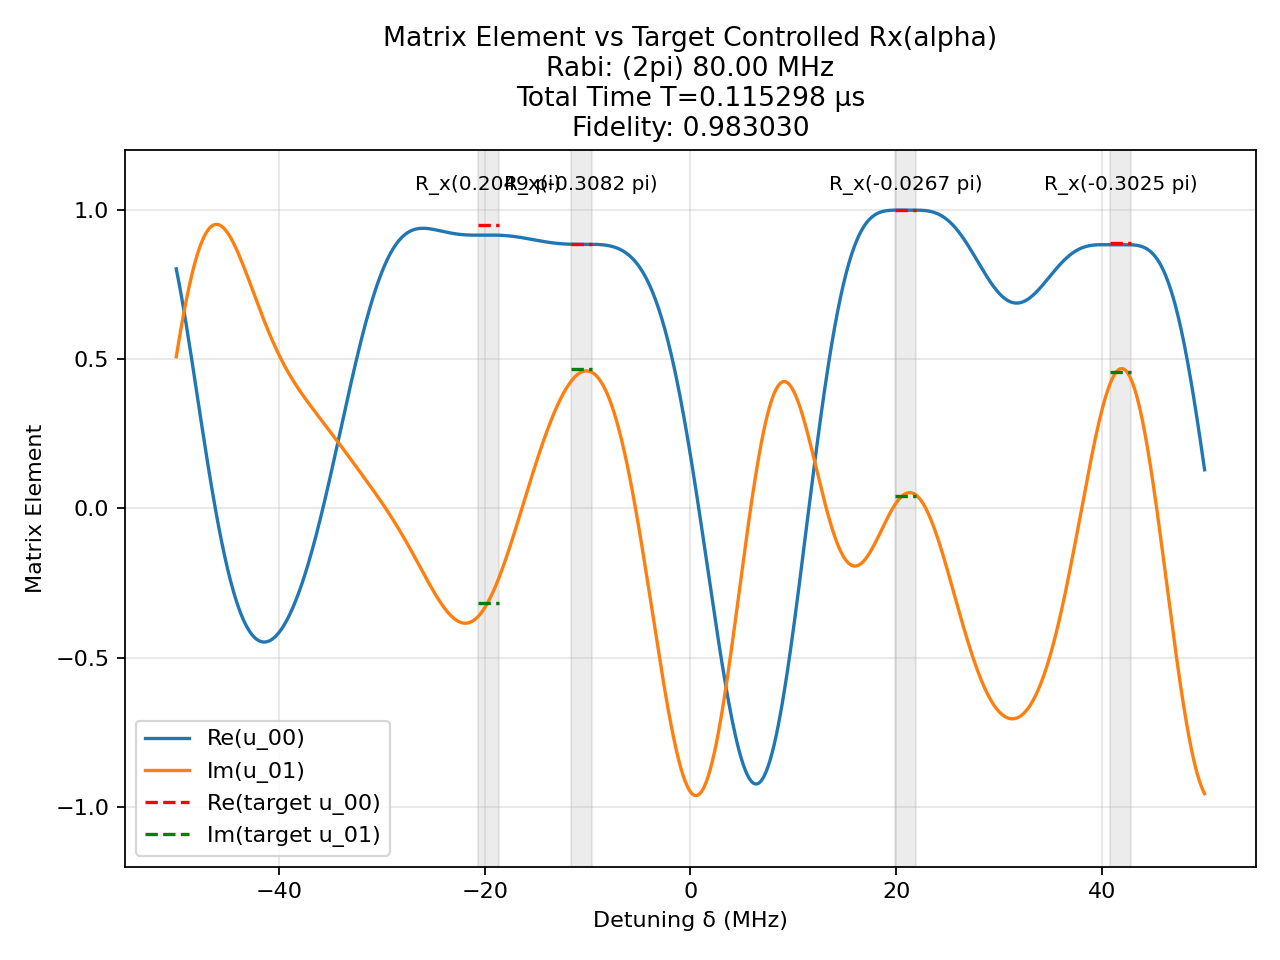

The table this chart was drawn from, first rows:
t (us), H_x (2pi MHz), H_z (2pi MHz)
0.002257, 80.0, 0.0
0.0025, 0.0, 50.0
0.0009328, -80.0, 0.0
0.0025, 0.0, 50.0
0.001641, -80.0, 0.0
0.0025, 0.0, 50.0
0.001031, -80.0, 0.0
0.0025, 0.0, 50.0
0.0007647, 80.0, 0.0
0.0025, 0.0, 50.0
0.0005251, 80.0, 0.0
0.0025, 0.0, 50.0
0.002153, 80.0, 0.0
0.0025, 0.0, 50.0
0.0002037, 80.0, 0.0
0.0025, 0.0, 50.0
0.004827, 80.0, 0.0
0.0025, 0.0, 50.0
0.0001222, -80.0, 0.0
0.0025, 0.0, 50.0
0.0007212, -80.0, 0.0
0.0025, 0.0, 50.0
0.0006593, -80.0, 0.0
0.0025, 0.0, 50.0
9.929430810068002e-05, -80.0, 0.0
0.0025, 0.0, 50.0
0.002514, 80.0, 0.0
0.0025, 0.0, 50.0
0.001303, 80.0, 0.0
0.0025, 0.0, 50.0
0.0008546, -80.0, 0.0
0.0025, 0.0, 50.0
0.0007758, -80.0, 0.0
0.0025, 0.0, 50.0
0.001979, 80.0, 0.0
0.0025, 0.0, 50.0
0.002135, 80.0, 0.0
0.0025, 0.0, 50.0
0.002979, 80.0, 0.0
0.0025, 0.0, 50.0
0.0005324, -80.0, 0.0
0.0025, 0.0, 50.0
0.0008322, -80.0, 0.0
0.0025, 0.0, 50.0
0.0009426, 80.0, 0.0
0.0025, 0.0, 50.0
0.001987, -80.0, 0.0
0.0025, 0.0, 50.0
0.002093, 80.0, 0.0
0.0025, 0.0, 50.0
0.001247, 80.0, 0.0
0.0025, 0.0, 50.0
0.0006899, 80.0, 0.0
0.0025, 0.0, 50.0
0.0004423, -80.0, 0.0
0.0025, 0.0, 50.0
9.182706184278433e-05, 80.0, 0.0
0.0025, 0.0, 50.0
0.0008739, 80.0, 0.0
0.0025, 0.0, 50.0
... 1 more rows
